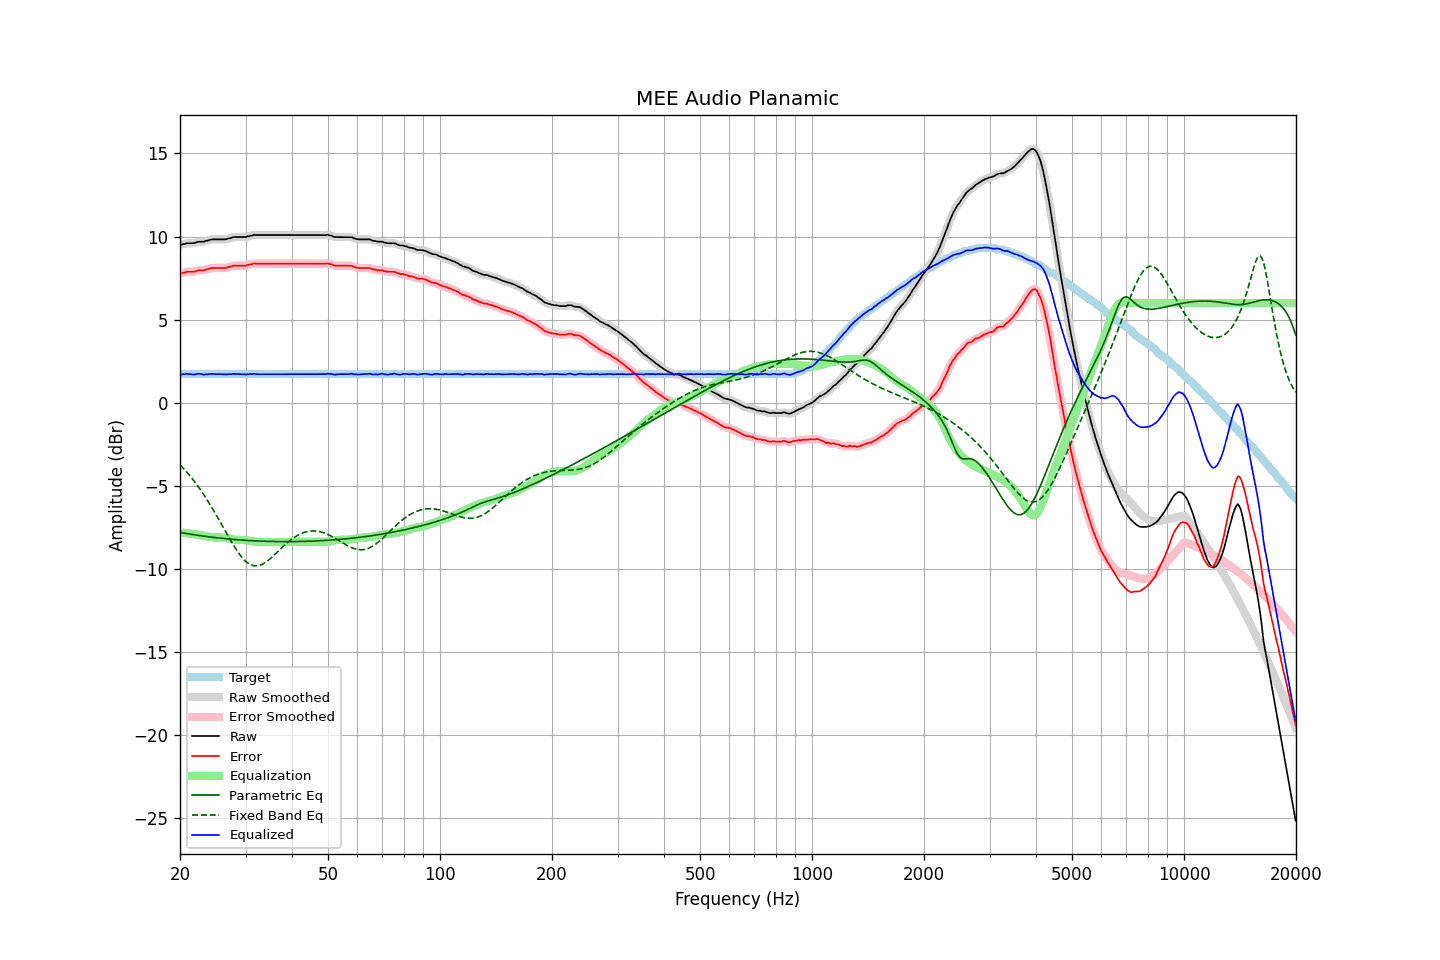

Values plotted in this chart, from the file beside it:
frequency, raw, error, smoothed, error_smoothed, equalization, parametric_eq, fixed_band_eq, equalized_raw, equalized_smoothed, target
20.00, 9.53, 7.81, 9.51, 7.79, -7.80, -7.80, -3.73, 1.73, 1.71, 1.72
20.20, 9.50, 7.78, 9.53, 7.81, -7.81, -7.82, -3.83, 1.69, 1.72, 1.72
20.40, 9.55, 7.83, 9.54, 7.82, -7.82, -7.83, -3.93, 1.72, 1.72, 1.72
20.61, 9.55, 7.83, 9.56, 7.84, -7.84, -7.85, -4.04, 1.71, 1.72, 1.72
20.81, 9.60, 7.88, 9.59, 7.87, -7.85, -7.87, -4.15, 1.75, 1.74, 1.72
21.02, 9.60, 7.88, 9.60, 7.88, -7.86, -7.88, -4.26, 1.74, 1.73, 1.72
21.23, 9.60, 7.88, 9.60, 7.88, -7.88, -7.90, -4.38, 1.72, 1.73, 1.72
21.44, 9.60, 7.88, 9.60, 7.88, -7.89, -7.91, -4.50, 1.71, 1.71, 1.72
21.66, 9.60, 7.88, 9.60, 7.88, -7.90, -7.93, -4.62, 1.70, 1.70, 1.72
21.87, 9.61, 7.89, 9.62, 7.90, -7.91, -7.94, -4.74, 1.70, 1.71, 1.72
22.09, 9.64, 7.92, 9.64, 7.92, -7.92, -7.96, -4.87, 1.72, 1.72, 1.72
22.31, 9.68, 7.96, 9.67, 7.95, -7.93, -7.97, -5.00, 1.75, 1.74, 1.72
22.54, 9.69, 7.97, 9.69, 7.97, -7.95, -7.99, -5.14, 1.74, 1.74, 1.72
22.76, 9.69, 7.97, 9.69, 7.97, -7.96, -8.00, -5.28, 1.73, 1.72, 1.72
22.99, 9.69, 7.97, 9.69, 7.97, -7.98, -8.02, -5.42, 1.71, 1.71, 1.72
23.22, 9.69, 7.97, 9.70, 7.98, -8.00, -8.03, -5.56, 1.69, 1.70, 1.72
23.45, 9.74, 8.02, 9.72, 8.00, -8.02, -8.04, -5.71, 1.72, 1.70, 1.72
23.69, 9.75, 8.03, 9.75, 8.03, -8.04, -8.05, -5.86, 1.71, 1.71, 1.72
23.92, 9.78, 8.06, 9.78, 8.06, -8.06, -8.07, -6.02, 1.72, 1.73, 1.72
24.16, 9.81, 8.09, 9.81, 8.09, -8.07, -8.08, -6.17, 1.74, 1.73, 1.72
24.40, 9.83, 8.11, 9.82, 8.10, -8.09, -8.09, -6.34, 1.74, 1.73, 1.72
24.65, 9.83, 8.11, 9.83, 8.11, -8.10, -8.10, -6.50, 1.73, 1.73, 1.72
24.89, 9.83, 8.11, 9.83, 8.11, -8.11, -8.11, -6.66, 1.72, 1.72, 1.72
25.14, 9.83, 8.11, 9.83, 8.11, -8.11, -8.12, -6.83, 1.72, 1.72, 1.72
25.39, 9.83, 8.11, 9.83, 8.11, -8.11, -8.14, -7.00, 1.72, 1.72, 1.72
25.65, 9.83, 8.11, 9.83, 8.11, -8.11, -8.15, -7.17, 1.72, 1.72, 1.72
25.91, 9.83, 8.11, 9.83, 8.11, -8.11, -8.16, -7.35, 1.72, 1.72, 1.72
26.16, 9.83, 8.11, 9.83, 8.11, -8.12, -8.17, -7.52, 1.71, 1.71, 1.72
26.43, 9.83, 8.11, 9.84, 8.12, -8.13, -8.18, -7.69, 1.70, 1.71, 1.72
26.69, 9.85, 8.13, 9.85, 8.13, -8.14, -8.19, -7.86, 1.71, 1.71, 1.72
26.96, 9.88, 8.16, 9.87, 8.15, -8.16, -8.19, -8.03, 1.72, 1.71, 1.72
27.23, 9.90, 8.18, 9.90, 8.18, -8.18, -8.20, -8.20, 1.72, 1.72, 1.72
27.50, 9.92, 8.20, 9.93, 8.21, -8.20, -8.21, -8.37, 1.72, 1.73, 1.72
27.77, 9.96, 8.24, 9.95, 8.23, -8.22, -8.22, -8.53, 1.74, 1.73, 1.72
28.05, 9.97, 8.25, 9.97, 8.25, -8.23, -8.23, -8.68, 1.74, 1.73, 1.72
28.33, 9.97, 8.25, 9.97, 8.25, -8.24, -8.24, -8.83, 1.73, 1.73, 1.72
28.62, 9.97, 8.25, 9.97, 8.25, -8.25, -8.24, -8.98, 1.72, 1.72, 1.72
28.90, 9.97, 8.25, 9.97, 8.25, -8.25, -8.25, -9.11, 1.72, 1.72, 1.72
29.19, 9.97, 8.25, 9.97, 8.25, -8.25, -8.26, -9.24, 1.72, 1.72, 1.72
29.48, 9.97, 8.25, 9.97, 8.25, -8.25, -8.27, -9.35, 1.71, 1.71, 1.72
29.78, 9.97, 8.25, 9.97, 8.25, -8.26, -8.27, -9.46, 1.71, 1.71, 1.72
30.08, 9.97, 8.25, 9.98, 8.26, -8.27, -8.28, -9.55, 1.70, 1.70, 1.72
30.38, 10.01, 8.29, 10.00, 8.28, -8.29, -8.28, -9.63, 1.72, 1.71, 1.72
30.68, 10.02, 8.30, 10.02, 8.30, -8.31, -8.29, -9.69, 1.71, 1.71, 1.72
30.99, 10.06, 8.34, 10.05, 8.33, -8.32, -8.30, -9.74, 1.73, 1.73, 1.72
31.30, 10.06, 8.34, 10.07, 8.35, -8.34, -8.30, -9.78, 1.72, 1.73, 1.72
31.61, 10.11, 8.39, 10.09, 8.37, -8.36, -8.31, -9.80, 1.75, 1.73, 1.72
31.93, 10.09, 8.37, 10.09, 8.37, -8.37, -8.31, -9.81, 1.72, 1.73, 1.72
32.24, 10.09, 8.37, 10.09, 8.38, -8.37, -8.32, -9.81, 1.72, 1.72, 1.72
32.57, 10.09, 8.37, 10.09, 8.37, -8.37, -8.32, -9.79, 1.71, 1.71, 1.72
32.89, 10.09, 8.37, 10.09, 8.37, -8.37, -8.32, -9.77, 1.71, 1.71, 1.72
33.22, 10.09, 8.37, 10.09, 8.37, -8.37, -8.33, -9.73, 1.72, 1.72, 1.72
33.55, 10.09, 8.37, 10.09, 8.37, -8.37, -8.33, -9.68, 1.72, 1.72, 1.72
33.89, 10.09, 8.37, 10.09, 8.37, -8.37, -8.33, -9.62, 1.72, 1.72, 1.72
34.23, 10.09, 8.37, 10.09, 8.37, -8.37, -8.34, -9.55, 1.72, 1.72, 1.72
34.57, 10.09, 8.37, 10.09, 8.37, -8.37, -8.34, -9.47, 1.72, 1.72, 1.72
34.92, 10.09, 8.37, 10.09, 8.37, -8.37, -8.34, -9.39, 1.72, 1.72, 1.72
35.27, 10.09, 8.37, 10.09, 8.37, -8.37, -8.34, -9.31, 1.72, 1.72, 1.72
35.62, 10.09, 8.37, 10.09, 8.37, -8.37, -8.35, -9.22, 1.72, 1.72, 1.72
35.97, 10.09, 8.37, 10.09, 8.37, -8.37, -8.35, -9.13, 1.72, 1.72, 1.72
... 635 more rows
